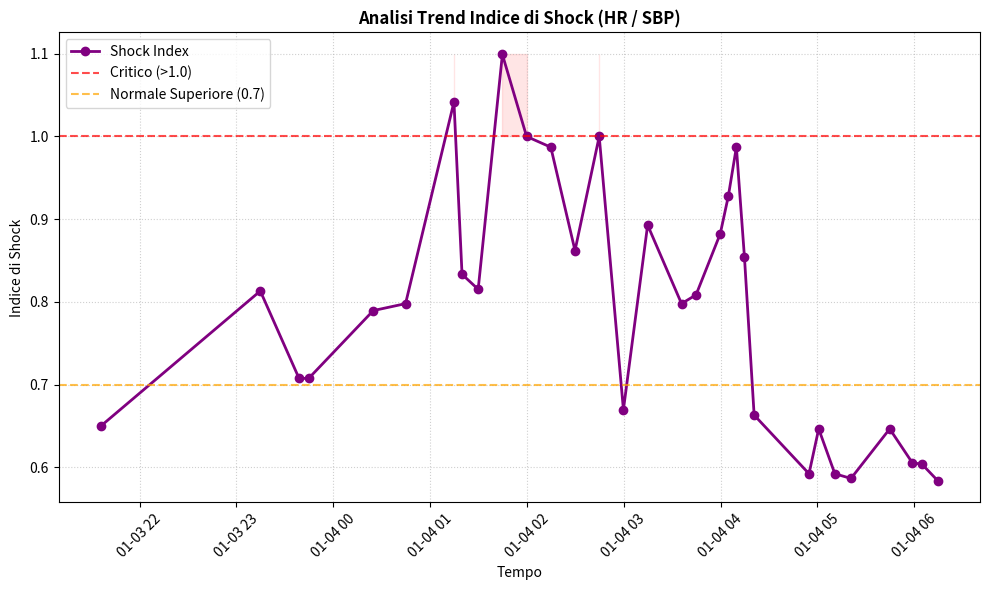

The matplotlib source for this figure:
# Executed Code (Repaired)
# This code runs in a sandbox with injected variables (vitals, np, plt, etc.)

import numpy as np
import pandas as pd
import matplotlib.pyplot as plt
import seaborn as sns
from scipy import stats
import datetime

# Helper function to simulate sandbox save_plot
def save_plot(filename, fig=None, **kwargs):
    if not filename.endswith('.png'): filename += '.png'
    if fig is None: fig = plt.gcf()
    fig.savefig(filename, **kwargs)
    plt.close(fig)
    print(f'Saved plot to {filename}')

# Injected Variables
visit_id = '99940356'
age = 82
gender = 'M'
ethnicity = 'White (Non-Hispanic/Non-Latino)'
heart_rate = [(datetime.datetime(2260, 1, 3, 21, 35, 50), 76.0), (datetime.datetime(2260, 1, 3, 22, 44, 50), 76.0), (datetime.datetime(2260, 1, 3, 23, 14, 50), 74.0), (datetime.datetime(2260, 1, 3, 23, 38, 50), 75.0), (datetime.datetime(2260, 1, 3, 23, 44, 50), 75.0), (datetime.datetime(2260, 1, 4, 0, 24, 50), 75.0), (datetime.datetime(2260, 1, 4, 0, 44, 50), 75.0), (datetime.datetime(2260, 1, 4, 1, 14, 50), 75.0), (datetime.datetime(2260, 1, 4, 1, 19, 50), 75.0), (datetime.datetime(2260, 1, 4, 1, 29, 50), 75.0), (datetime.datetime(2260, 1, 4, 1, 44, 50), 122.0), (datetime.datetime(2260, 1, 4, 1, 59, 50), 73.0), (datetime.datetime(2260, 1, 4, 2, 14, 50), 76.0), (datetime.datetime(2260, 1, 4, 2, 29, 50), 75.0), (datetime.datetime(2260, 1, 4, 2, 44, 50), 75.0), (datetime.datetime(2260, 1, 4, 2, 59, 50), 75.0), (datetime.datetime(2260, 1, 4, 3, 14, 50), 75.0), (datetime.datetime(2260, 1, 4, 3, 35, 50), 75.0), (datetime.datetime(2260, 1, 4, 3, 44, 50), 76.0), (datetime.datetime(2260, 1, 4, 3, 59, 50), 75.0), (datetime.datetime(2260, 1, 4, 4, 4, 50), 77.0), (datetime.datetime(2260, 1, 4, 4, 9, 50), 77.0), (datetime.datetime(2260, 1, 4, 4, 14, 50), 76.0), (datetime.datetime(2260, 1, 4, 4, 20, 50), 63.0), (datetime.datetime(2260, 1, 4, 4, 54, 50), 61.0), (datetime.datetime(2260, 1, 4, 5, 0, 50), 64.0), (datetime.datetime(2260, 1, 4, 5, 10, 50), 61.0), (datetime.datetime(2260, 1, 4, 5, 20, 50), 61.0), (datetime.datetime(2260, 1, 4, 5, 44, 50), 64.0), (datetime.datetime(2260, 1, 4, 5, 58, 50), 66.0), (datetime.datetime(2260, 1, 4, 6, 4, 50), 64.0), (datetime.datetime(2260, 1, 4, 6, 14, 50), 63.0)]
systolic_bp = [(datetime.datetime(2260, 1, 3, 21, 35, 50), 117.0), (datetime.datetime(2260, 1, 3, 23, 14, 50), 91.0), (datetime.datetime(2260, 1, 3, 23, 44, 50), 106.0), (datetime.datetime(2260, 1, 4, 0, 24, 50), 95.0), (datetime.datetime(2260, 1, 4, 0, 44, 50), 94.0), (datetime.datetime(2260, 1, 4, 1, 14, 50), 72.0), (datetime.datetime(2260, 1, 4, 1, 19, 50), 90.0), (datetime.datetime(2260, 1, 4, 1, 29, 50), 92.0), (datetime.datetime(2260, 1, 4, 1, 44, 50), 111.0), (datetime.datetime(2260, 1, 4, 1, 59, 50), 73.0), (datetime.datetime(2260, 1, 4, 2, 14, 50), 77.0), (datetime.datetime(2260, 1, 4, 2, 29, 50), 87.0), (datetime.datetime(2260, 1, 4, 2, 44, 50), 75.0), (datetime.datetime(2260, 1, 4, 2, 59, 50), 112.0), (datetime.datetime(2260, 1, 4, 3, 14, 50), 84.0), (datetime.datetime(2260, 1, 4, 3, 35, 50), 94.0), (datetime.datetime(2260, 1, 4, 3, 44, 50), 94.0), (datetime.datetime(2260, 1, 4, 3, 59, 50), 85.0), (datetime.datetime(2260, 1, 4, 4, 4, 50), 83.0), (datetime.datetime(2260, 1, 4, 4, 9, 50), 78.0), (datetime.datetime(2260, 1, 4, 4, 14, 50), 89.0), (datetime.datetime(2260, 1, 4, 4, 20, 50), 95.0), (datetime.datetime(2260, 1, 4, 4, 54, 50), 103.0), (datetime.datetime(2260, 1, 4, 5, 0, 50), 99.0), (datetime.datetime(2260, 1, 4, 5, 10, 50), 103.0), (datetime.datetime(2260, 1, 4, 5, 20, 50), 104.0), (datetime.datetime(2260, 1, 4, 5, 44, 50), 99.0), (datetime.datetime(2260, 1, 4, 5, 58, 50), 109.0), (datetime.datetime(2260, 1, 4, 6, 4, 50), 106.0), (datetime.datetime(2260, 1, 4, 6, 14, 50), 108.0)]
diastolic_bp = [(datetime.datetime(2260, 1, 3, 21, 35, 50), 53.0), (datetime.datetime(2260, 1, 3, 23, 14, 50), 48.0), (datetime.datetime(2260, 1, 3, 23, 44, 50), 44.0), (datetime.datetime(2260, 1, 4, 0, 24, 50), 56.0), (datetime.datetime(2260, 1, 4, 0, 44, 50), 52.0), (datetime.datetime(2260, 1, 4, 1, 14, 50), 53.0), (datetime.datetime(2260, 1, 4, 1, 19, 50), 53.0), (datetime.datetime(2260, 1, 4, 1, 29, 50), 49.0), (datetime.datetime(2260, 1, 4, 1, 44, 50), 101.0), (datetime.datetime(2260, 1, 4, 1, 59, 50), 53.0), (datetime.datetime(2260, 1, 4, 2, 14, 50), 44.0), (datetime.datetime(2260, 1, 4, 2, 29, 50), 43.0), (datetime.datetime(2260, 1, 4, 2, 44, 50), 62.0), (datetime.datetime(2260, 1, 4, 2, 59, 50), 49.0), (datetime.datetime(2260, 1, 4, 3, 14, 50), 54.0), (datetime.datetime(2260, 1, 4, 3, 35, 50), 67.0), (datetime.datetime(2260, 1, 4, 3, 44, 50), 65.0), (datetime.datetime(2260, 1, 4, 3, 59, 50), 68.0), (datetime.datetime(2260, 1, 4, 4, 4, 50), 64.0), (datetime.datetime(2260, 1, 4, 4, 9, 50), 43.0), (datetime.datetime(2260, 1, 4, 4, 14, 50), 44.0), (datetime.datetime(2260, 1, 4, 4, 20, 50), 63.0), (datetime.datetime(2260, 1, 4, 4, 54, 50), 53.0), (datetime.datetime(2260, 1, 4, 5, 0, 50), 40.0), (datetime.datetime(2260, 1, 4, 5, 10, 50), 48.0), (datetime.datetime(2260, 1, 4, 5, 20, 50), 48.0), (datetime.datetime(2260, 1, 4, 5, 44, 50), 36.0), (datetime.datetime(2260, 1, 4, 5, 58, 50), 53.0), (datetime.datetime(2260, 1, 4, 6, 4, 50), 47.0), (datetime.datetime(2260, 1, 4, 6, 14, 50), 49.0)]
spo2 = [(datetime.datetime(2260, 1, 3, 21, 35, 50), 98.0), (datetime.datetime(2260, 1, 3, 22, 44, 50), 97.0), (datetime.datetime(2260, 1, 3, 23, 14, 50), 96.0), (datetime.datetime(2260, 1, 3, 23, 38, 50), 94.0), (datetime.datetime(2260, 1, 3, 23, 44, 50), 95.0), (datetime.datetime(2260, 1, 4, 0, 24, 50), 98.0), (datetime.datetime(2260, 1, 4, 0, 44, 50), 98.0), (datetime.datetime(2260, 1, 4, 1, 14, 50), 97.0), (datetime.datetime(2260, 1, 4, 1, 19, 50), 97.0), (datetime.datetime(2260, 1, 4, 1, 29, 50), 97.0), (datetime.datetime(2260, 1, 4, 1, 44, 50), 100.0), (datetime.datetime(2260, 1, 4, 1, 59, 50), 98.0), (datetime.datetime(2260, 1, 4, 2, 14, 50), 97.0), (datetime.datetime(2260, 1, 4, 2, 29, 50), 98.0), (datetime.datetime(2260, 1, 4, 2, 44, 50), 96.0), (datetime.datetime(2260, 1, 4, 2, 59, 50), 100.0), (datetime.datetime(2260, 1, 4, 3, 14, 50), 99.0), (datetime.datetime(2260, 1, 4, 3, 35, 50), 100.0), (datetime.datetime(2260, 1, 4, 3, 44, 50), 96.0), (datetime.datetime(2260, 1, 4, 3, 59, 50), 98.0), (datetime.datetime(2260, 1, 4, 4, 4, 50), 98.0), (datetime.datetime(2260, 1, 4, 4, 9, 50), 98.0), (datetime.datetime(2260, 1, 4, 4, 14, 50), 96.0), (datetime.datetime(2260, 1, 4, 4, 20, 50), 98.0), (datetime.datetime(2260, 1, 4, 4, 54, 50), 98.0), (datetime.datetime(2260, 1, 4, 5, 0, 50), 95.0), (datetime.datetime(2260, 1, 4, 5, 10, 50), 95.0), (datetime.datetime(2260, 1, 4, 5, 20, 50), 95.0), (datetime.datetime(2260, 1, 4, 5, 44, 50), 96.0), (datetime.datetime(2260, 1, 4, 5, 58, 50), 94.0), (datetime.datetime(2260, 1, 4, 6, 4, 50), 96.0), (datetime.datetime(2260, 1, 4, 6, 14, 50), 96.0)]
respiratory_rate = [(datetime.datetime(2260, 1, 3, 21, 35, 50), 20.0), (datetime.datetime(2260, 1, 3, 22, 44, 50), 22.0), (datetime.datetime(2260, 1, 3, 23, 14, 50), 17.0), (datetime.datetime(2260, 1, 3, 23, 38, 50), 19.0), (datetime.datetime(2260, 1, 3, 23, 44, 50), 18.0), (datetime.datetime(2260, 1, 4, 0, 24, 50), 20.0), (datetime.datetime(2260, 1, 4, 0, 44, 50), 19.0), (datetime.datetime(2260, 1, 4, 1, 14, 50), 22.0), (datetime.datetime(2260, 1, 4, 1, 19, 50), 12.0), (datetime.datetime(2260, 1, 4, 1, 29, 50), 23.0), (datetime.datetime(2260, 1, 4, 1, 44, 50), 18.0), (datetime.datetime(2260, 1, 4, 1, 59, 50), 22.0), (datetime.datetime(2260, 1, 4, 2, 14, 50), 21.0), (datetime.datetime(2260, 1, 4, 2, 29, 50), 19.0), (datetime.datetime(2260, 1, 4, 2, 44, 50), 15.0), (datetime.datetime(2260, 1, 4, 2, 59, 50), 23.0), (datetime.datetime(2260, 1, 4, 3, 14, 50), 26.0), (datetime.datetime(2260, 1, 4, 3, 35, 50), 15.0), (datetime.datetime(2260, 1, 4, 3, 44, 50), 26.0), (datetime.datetime(2260, 1, 4, 3, 59, 50), 20.0), (datetime.datetime(2260, 1, 4, 4, 4, 50), 22.0), (datetime.datetime(2260, 1, 4, 4, 9, 50), 23.0), (datetime.datetime(2260, 1, 4, 4, 14, 50), 21.0), (datetime.datetime(2260, 1, 4, 4, 20, 50), 23.0), (datetime.datetime(2260, 1, 4, 4, 54, 50), 19.0), (datetime.datetime(2260, 1, 4, 5, 0, 50), 27.0), (datetime.datetime(2260, 1, 4, 5, 10, 50), 21.0), (datetime.datetime(2260, 1, 4, 5, 20, 50), 21.0), (datetime.datetime(2260, 1, 4, 5, 44, 50), 25.0), (datetime.datetime(2260, 1, 4, 5, 58, 50), 25.0), (datetime.datetime(2260, 1, 4, 6, 4, 50), 18.0), (datetime.datetime(2260, 1, 4, 6, 14, 50), 18.0)]
temperature = [(datetime.datetime(2260, 1, 3, 21, 35, 50), 39.72222222222222), (datetime.datetime(2260, 1, 3, 23, 14, 50), 37.888888888888886), (datetime.datetime(2260, 1, 3, 23, 38, 50), 38.400000000000006), (datetime.datetime(2260, 1, 3, 23, 44, 50), 38.400000000000006), (datetime.datetime(2260, 1, 4, 0, 24, 50), 38.099999999999994), (datetime.datetime(2260, 1, 4, 0, 44, 50), 38.0), (datetime.datetime(2260, 1, 4, 1, 14, 50), 37.888888888888886), (datetime.datetime(2260, 1, 4, 1, 19, 50), 37.72222222222222), (datetime.datetime(2260, 1, 4, 1, 29, 50), 37.77777777777778), (datetime.datetime(2260, 1, 4, 1, 44, 50), 37.72222222222222), (datetime.datetime(2260, 1, 4, 1, 59, 50), 37.72222222222222), (datetime.datetime(2260, 1, 4, 2, 14, 50), 37.7), (datetime.datetime(2260, 1, 4, 2, 29, 50), 37.77777777777778), (datetime.datetime(2260, 1, 4, 2, 44, 50), 37.77777777777778), (datetime.datetime(2260, 1, 4, 2, 59, 50), 37.888888888888886), (datetime.datetime(2260, 1, 4, 3, 14, 50), 37.900000000000006), (datetime.datetime(2260, 1, 4, 3, 35, 50), 38.0), (datetime.datetime(2260, 1, 4, 3, 44, 50), 38.099999999999994), (datetime.datetime(2260, 1, 4, 3, 59, 50), 38.2), (datetime.datetime(2260, 1, 4, 4, 4, 50), 38.2), (datetime.datetime(2260, 1, 4, 4, 9, 50), 38.22222222222222), (datetime.datetime(2260, 1, 4, 4, 14, 50), 38.27777777777778), (datetime.datetime(2260, 1, 4, 4, 20, 50), 38.3), (datetime.datetime(2260, 1, 4, 4, 54, 50), 38.400000000000006), (datetime.datetime(2260, 1, 4, 5, 0, 50), 38.388888888888886), (datetime.datetime(2260, 1, 4, 5, 10, 50), 38.27777777777778), (datetime.datetime(2260, 1, 4, 5, 20, 50), 38.27777777777778), (datetime.datetime(2260, 1, 4, 5, 44, 50), 38.2), (datetime.datetime(2260, 1, 4, 5, 58, 50), 38.2), (datetime.datetime(2260, 1, 4, 6, 4, 50), 38.2), (datetime.datetime(2260, 1, 4, 6, 14, 50), 38.3)]
# Previous Results
shock_index = 0.789
shock_index_interpretation = 'Elevated (0.79), above normal range (0.5-0.7). Early compensated shock possible, monitor closely.'
map_value = 66.3
map_interpretation = 'Normal (66 mmHg), within reference range 65-100 mmHg. Adequate perfusion pressure maintained.'
pulse_pressure = 43.0
qsofa_score = 2
qsofa_interpretation = 'High Risk (Score 2/3). Criteria met: SBP=91, RR=22. Associated with poor outcomes in sepsis.'
sirs = 1
spo2_trend = {'first': np.float64(98.0), 'last': np.float64(96.0), 'min': 94.0, 'mean': 97.0, 'slope': np.float64(-0.0385), 'r_squared': np.float64(0.049), 'trend_pct': np.float64(-1.22)}
hr_volatility = {'dispersion_ms': 93.79, 'rmssd_ms': 88.39, 'hr_std_bpm': 10.39, 'hr_range_bpm': 61.0, 'n_samples': 32, 'data_density': 'sparse'}
triage_vital_panel = 'Attached'

# --- Generated Code Starts Here ---
si_data = []
hr_sorted = sorted(heart_rate, key=lambda x: x[0])
sbp_sorted = sorted(systolic_bp, key=lambda x: x[0])
tolerance_sec = 600
for t_hr, val_hr in hr_sorted:
    closest_sbp = None
    min_diff = float('inf')
    for t_sbp, val_sbp in sbp_sorted:
        diff = abs((t_hr - t_sbp).total_seconds())
        if diff < min_diff:
            min_diff = diff
            closest_sbp = val_sbp
    if min_diff <= tolerance_sec and closest_sbp and (closest_sbp > 0):
        si = val_hr / closest_sbp
        si_data.append((t_hr, si))
times = [x[0] for x in si_data]
values = [x[1] for x in si_data]
fig, ax = plt.subplots(figsize=(10, 6))
if times:
    ax.plot(times, values, marker='o', linestyle='-', color='#800080', linewidth=2, label='Shock Index')
    ax.axhline(y=1.0, color='red', linestyle='--', alpha=0.7, label='Critico (>1.0)')
    ax.axhline(y=0.7, color='orange', linestyle='--', alpha=0.7, label='Normale Superiore (0.7)')
    ax.fill_between(times, 1.0, max(max(values), 1.1), color='red', alpha=0.1, where=[v >= 1.0 for v in values])
    ax.set_title('Analisi Trend Indice di Shock (HR / SBP)', fontsize=12, fontweight='bold')
    ax.set_ylabel('Indice di Shock')
    ax.set_xlabel('Tempo')
    ax.legend(loc='upper left')
    ax.grid(True, linestyle=':', alpha=0.6)
    plt.xticks(rotation=45)
    plt.tight_layout()
save_plot('shock_index_trend.png')
current_si = values[-1] if values else 0.0
max_si = np.max(values) if values else 0.0
mean_si = np.mean(values) if values else 0.0
result = {'si_time_series': values, 'current_si': current_si, 'max_si': max_si, 'mean_si': mean_si, 'n_points': len(values)}
interpretation = f'L\'indice di shock medio è {mean_si:.2f} (Picco: {max_si:.2f}), indicando uno stress emodinamico persistente sopra la soglia di 0.7, coerente con shock compensato nel contesto di sepsi e febbre.'

plt.close()
